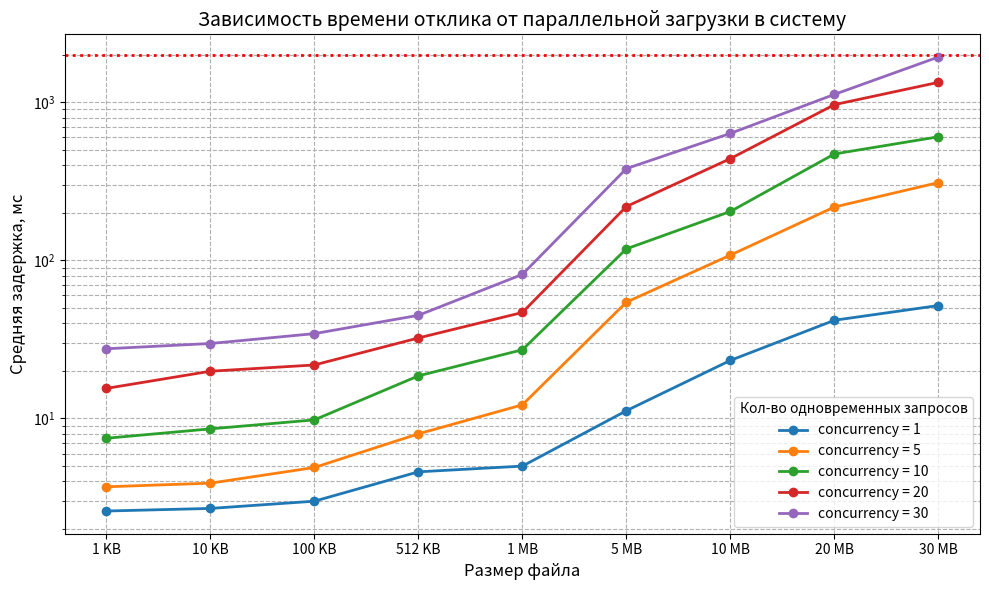

The matplotlib source for this figure:
import matplotlib.pyplot as plt

x = ["1 KB", "10 KB", "100 KB", "512 KB", "1 MB", "5 MB", "10 MB", "20 MB", "30 MB"]

y1 = [2.6, 2.7, 3.0, 4.6, 5.0, 11.2, 23.3, 41.8, 51.8]
y2 = [3.7, 3.9, 4.9, 8.0, 12.2, 54.4, 107.9, 217.4, 310.3]
y3 = [7.5, 8.6, 9.8, 18.6, 27.2, 118.2, 203.7, 470.7, 604.3]
y4 = [15.5, 19.9, 21.8, 32.3, 46.8, 218.9, 439.8, 964.8, 1335]
y5 = [27.6, 29.8, 34.4, 44.9, 81.5, 380.2, 635.1, 1120, 1930]

plt.figure(figsize=(10, 6))

plt.plot(x, y1, marker="o", linewidth=2, label="concurrency = 1")
plt.plot(x, y2, marker="o", linewidth=2, label="concurrency = 5")
plt.plot(x, y3, marker="o", linewidth=2, label="concurrency = 10")
plt.plot(x, y4, marker="o", linewidth=2, label="concurrency = 20")
plt.plot(x, y5, marker="o", linewidth=2, label="concurrency = 30")

plt.xlabel("Размер файла", fontsize=12)
plt.ylabel("Средняя задержка, мс", fontsize=12)
plt.title("Зависимость времени отклика от параллельной загрузки в систему", fontsize=14)

plt.yscale("log")

plt.grid(True, linestyle="--", which="both")
plt.legend(title="Кол-во одновременных запросов", fontsize=10)

plt.axhline(y=2000, color="red", linestyle=":", linewidth=2, label="Лимит 2 с")

plt.tight_layout()
plt.savefig("latency_graph.png")
